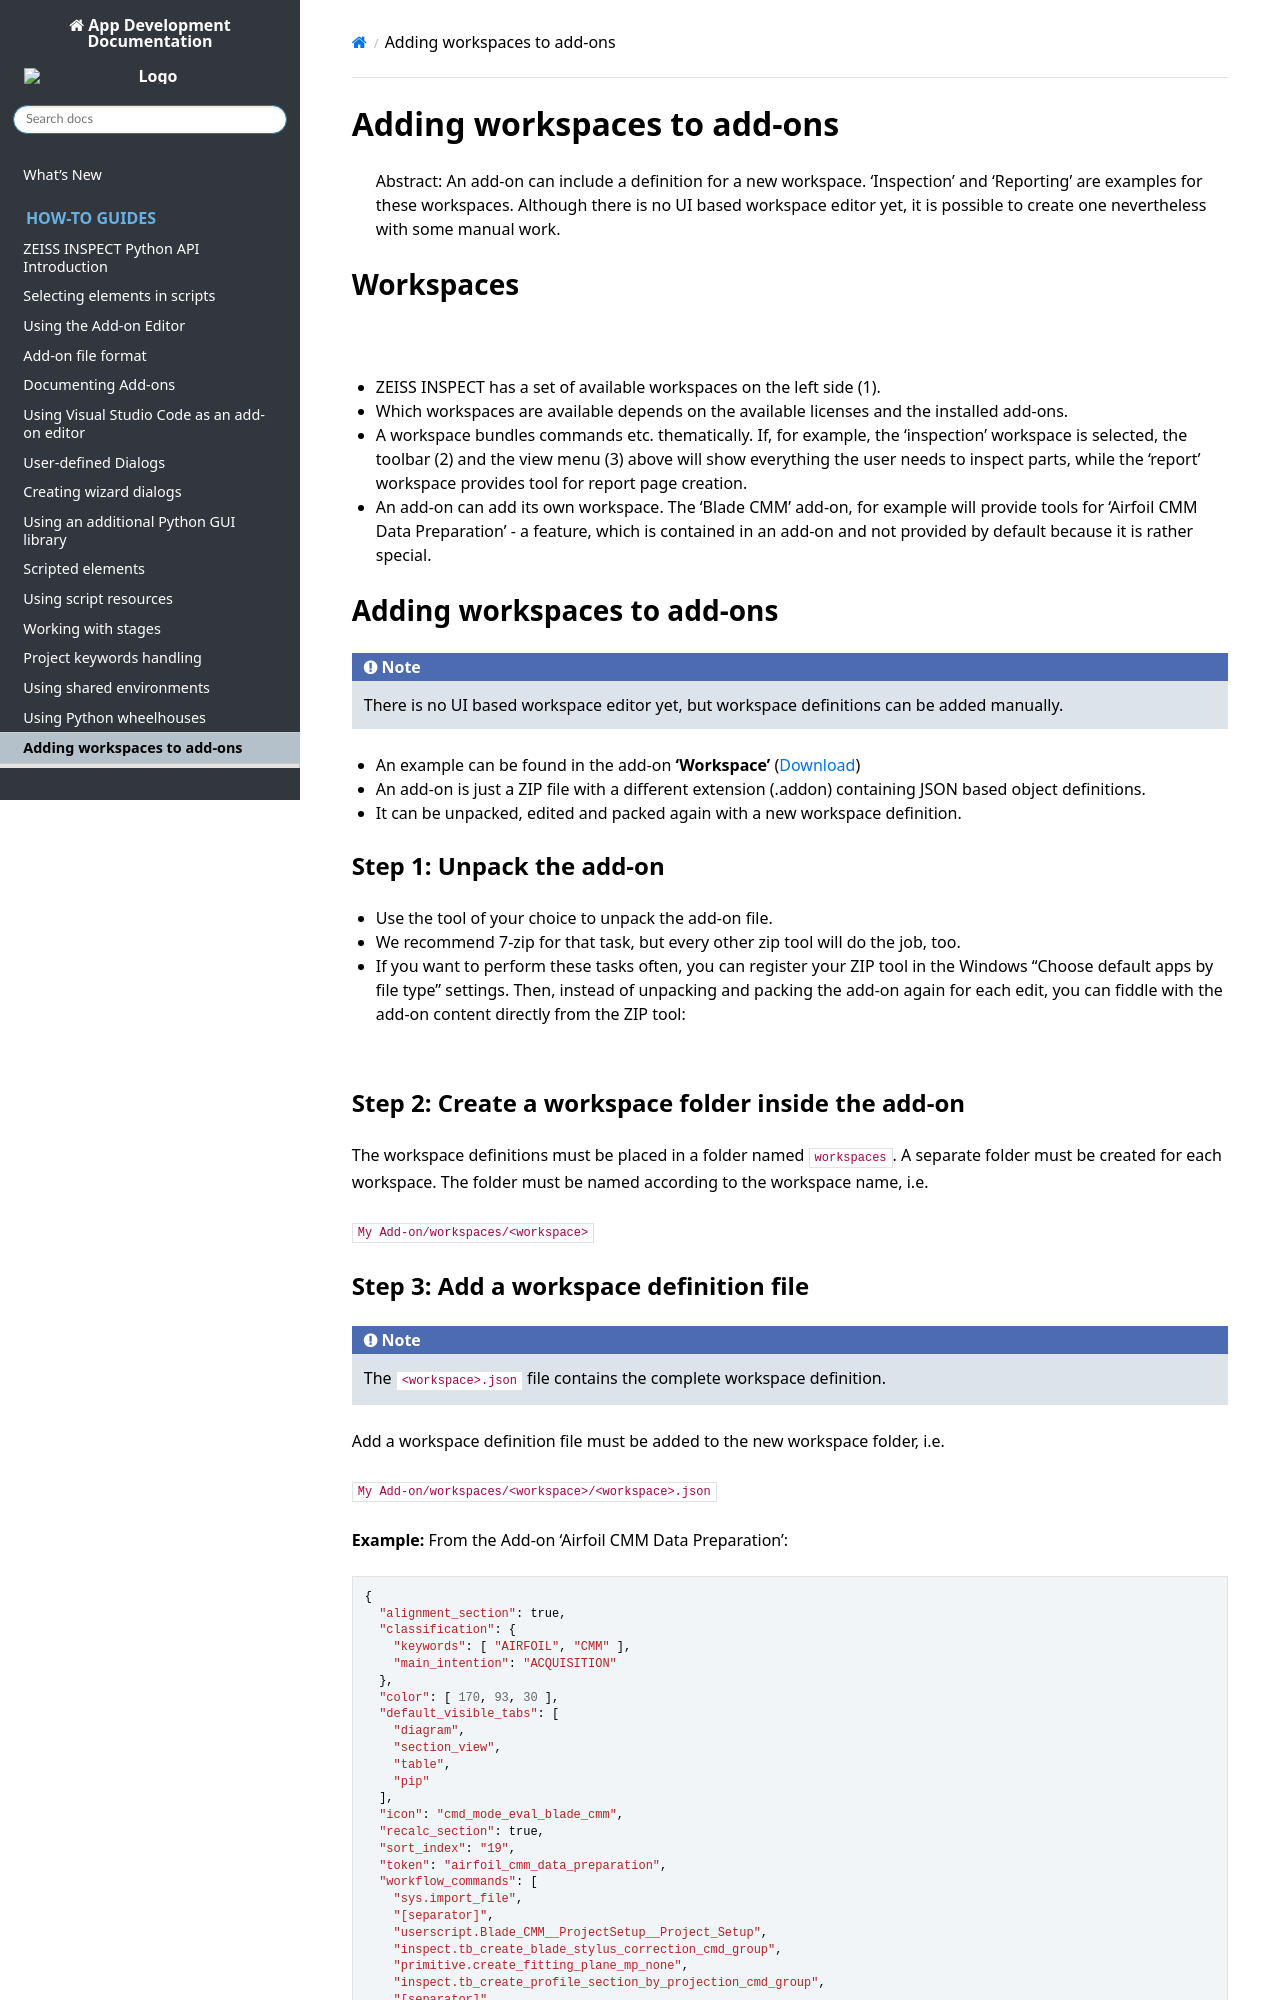

repository: ZEISS/zeiss-inspect-app-api · page: 2023/howtos/adding_workspaces_to_addons/adding_workspaces_to_addons.html · generator: sphinx

# Adding workspaces to add-ons

> Abstract: An add-on can include a definition for a new workspace. 'Inspection' and 'Reporting' are examples for these workspaces. Although there is no UI based workspace editor yet, it is possible to create one nevertheless with some manual work.

## Workspaces

![](assets/workspace1.png)

* ZEISS INSPECT has a set of available workspaces on the left side (1).
* Which workspaces are available depends on the available licenses and the installed add-ons.
* A workspace bundles commands etc. thematically. If, for example, the 'inspection' workspace is selected, the toolbar (2) and the view menu (3) above will show everything the user needs to inspect parts, while the 'report' workspace provides tool for report page creation.
* An add-on can add its own workspace. The 'Blade CMM' add-on, for example will provide tools for 'Airfoil CMM Data Preparation' - a feature, which is contained in an add-on and not provided by default because it is rather special.

## Adding workspaces to add-ons

> There is no UI based workspace editor yet, but workspace definitions can be added manually.

* An example can be found in the add-on 'Workspace editor tools'
* An add-on is just a ZIP file with a different extension  (.addon) containing JSON based object definitions.
* It can be unpacked, edited and packed again with a new workspace definition.

### Step 1: Unpack the add-on

* Use the tool of your choice to unpack the add-on file.
* We recommend 7-zip for that task, but every other zip tool will do the job, too.
* If you want to perform these tasks often, you can register your ZIP tool in the Windows "Choose default apps by file type" settings. Then, instead of unpacking and packing the add-on again for each edit, you can fiddle with the add-on content directly from the ZIP tool:

  ![](assets/workspace2.png)

### Step 2: Create a workspace folder inside the add-on

The workspace definitions must be placed in a folder named `workspaces`. A separate folder must be created for each workspace. The folder must be named according to the workspace name, i.e.

`My Add-on/workspaces/<workspace>`
